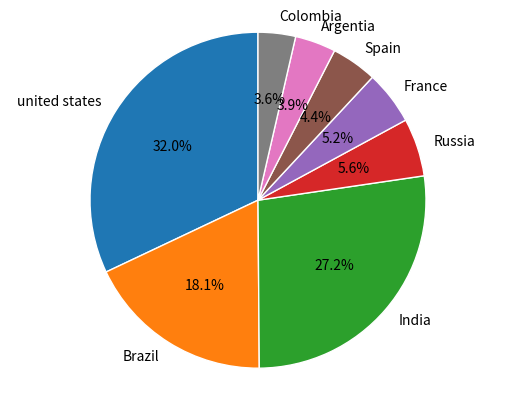

Python code for this plot:
import matplotlib.pyplot as plt
country = ['united states','Brazil','India','Russia','France','Spain','Argentia','Colombia']
cases = [9937271,5614258,8439389,1733440,1601367,1365895,1217028,1117977]
plt.pie(cases, labels=country, autopct='%1.1f%%', startangle=90,
wedgeprops={"edgecolor":"1",'linewidth':1,
'linestyle': 'solid'})
# Equal aspect ratio ensures that pie is drawn as a circle.
plt.axis('equal')
# Display the graph onto the screen
plt.show()
